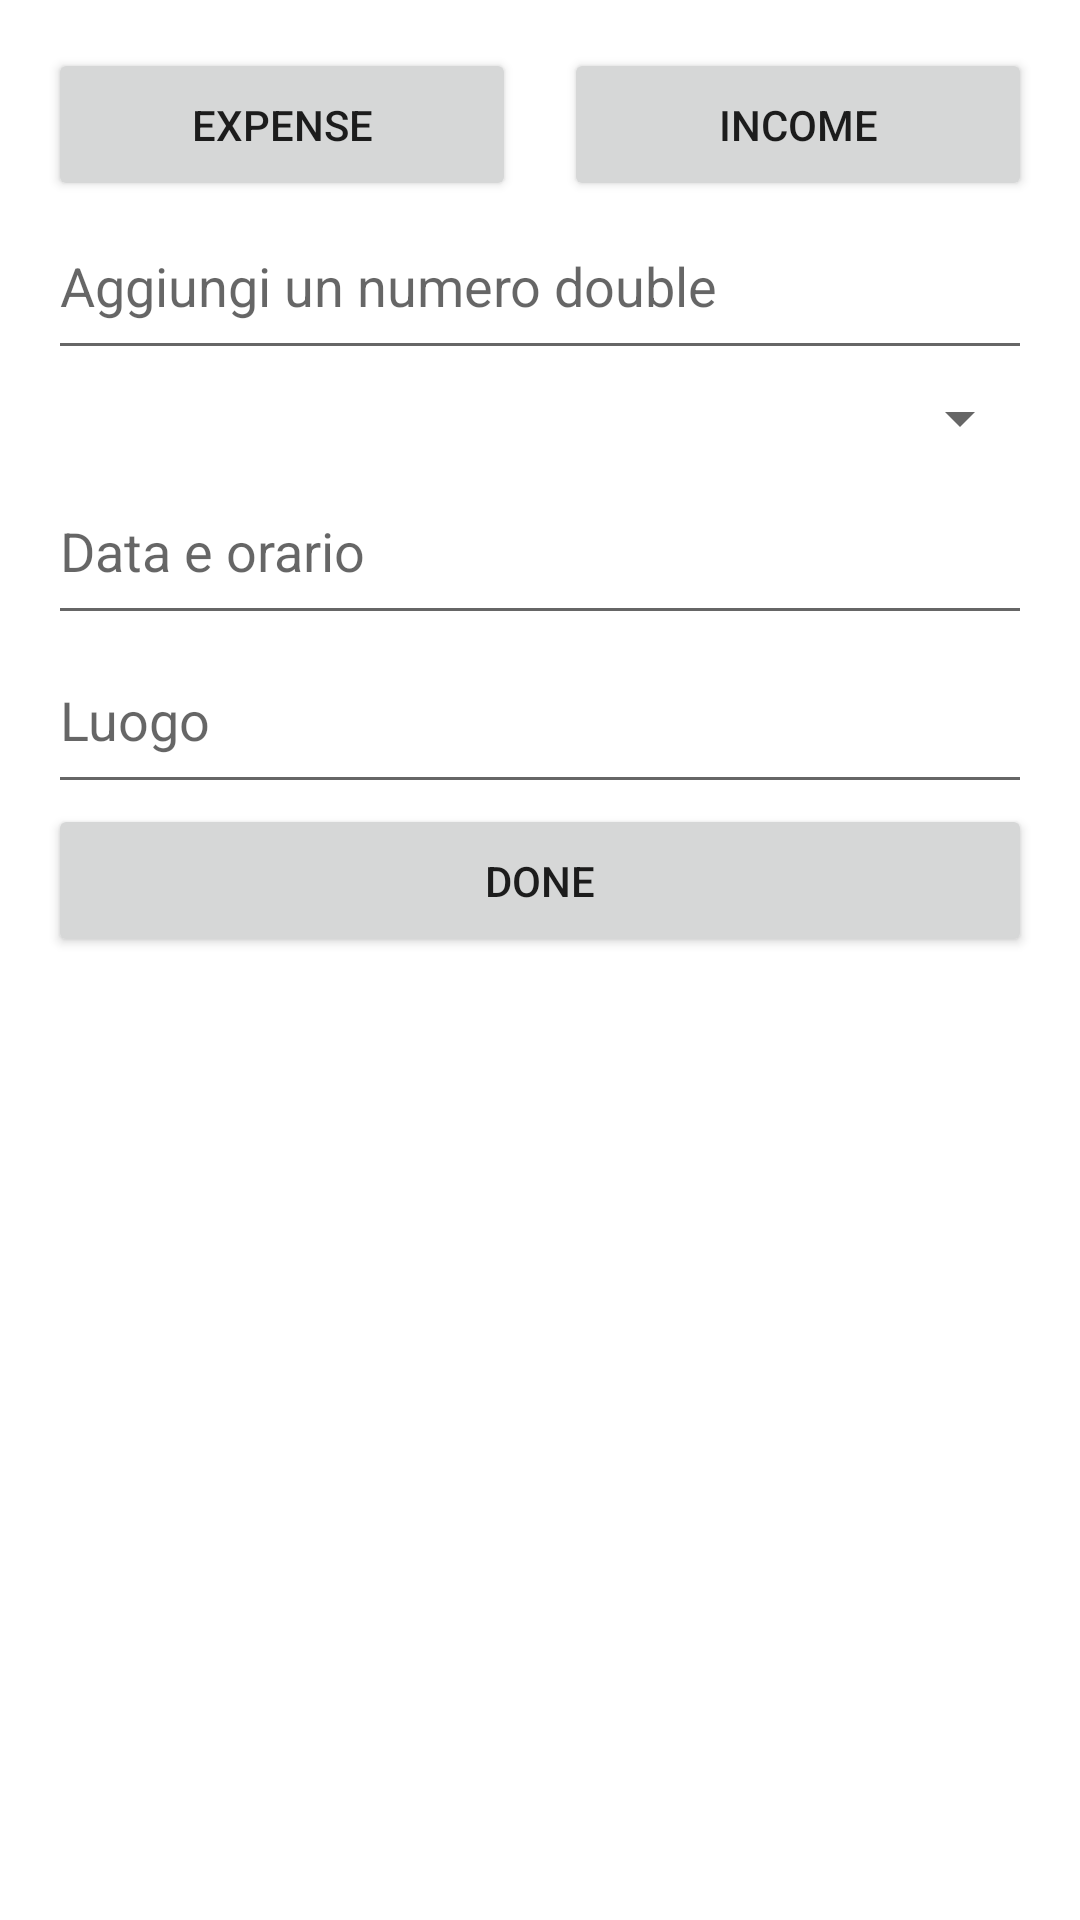

Android layout source for this screen:
<!-- AndroidManifest.xml: application theme Base.Theme.CashFlow -->
<!-- res/layout/fragment_transaction.xml -->
<?xml version="1.0" encoding="utf-8"?>
<LinearLayout
    xmlns:android="http://schemas.android.com/apk/res/android"
    android:layout_width="match_parent"
    android:layout_height="match_parent"
    android:orientation="vertical"
    android:padding="16dp">

    
    <LinearLayout
        android:layout_width="match_parent"
        android:layout_height="wrap_content"
        android:orientation="horizontal">

        <Button
            android:id="@+id/expenseButton"
            android:layout_width="0dp"
            android:layout_height="wrap_content"
            android:layout_weight="1"
            android:layout_marginEnd="8dp"
            android:text="Expense"
            android:paddingTop="16dp"
            android:paddingBottom="16dp"/>

        <Button
            android:id="@+id/incomeButton"
            android:layout_width="0dp"
            android:layout_height="wrap_content"
            android:layout_weight="1"
            android:layout_marginStart="8dp"
            android:text="Income"
            android:paddingTop="16dp"
            android:paddingBottom="16dp"
            />


    </LinearLayout>
    
    <EditText
        android:id="@+id/numberEditText"
        android:layout_width="match_parent"
        android:layout_height="wrap_content"
        android:hint="Aggiungi un numero double"
        android:inputType="numberDecimal"
        android:paddingTop="16dp"
        android:paddingBottom="16dp"
        />


    
    <Spinner
        android:id="@+id/accountSpinner"
        android:layout_width="match_parent"
        android:layout_height="wrap_content"
        android:hint="Scegli un conto"
        android:paddingTop="16dp"
        android:paddingBottom="16dp"
        />

    
    <EditText
        android:id="@+id/dateEditText"
        android:layout_width="match_parent"
        android:layout_height="wrap_content"
        android:hint="Data e orario"
        android:paddingTop="16dp"
        android:paddingBottom="16dp" />


    
    <EditText
        android:id="@+id/locationEditText"
        android:layout_width="match_parent"
        android:layout_height="wrap_content"
        android:hint="Luogo"
        android:paddingTop="16dp"
        android:paddingBottom="16dp"
        />

    
    <Button
        android:id="@+id/doneButton"
        android:layout_width="match_parent"
        android:layout_height="wrap_content"
        android:text="DONE"
        android:paddingTop="16dp"
        android:paddingBottom="16dp"
        />

</LinearLayout>
<!-- resources referenced by this layout -->
<resources>
  <style name="Base.Theme.CashFlow" parent="Theme.MaterialComponents.Light.DarkActionBar">
          
          <item name="colorPrimary">@color/green_light_background</item>
          <item name="colorOnPrimary">@color/white</item>
          <item name="android:statusBarColor">@color/green_light_background</item>
          <item name="windowActionBar">false</item>
          <item name="windowNoTitle">true</item>
          <item name="textFillColor">@color/white</item>
  
      </style>
  <color name="green_light_background">#7ad95f</color>
  <color name="white">#FFFFFFFF</color>
</resources>
